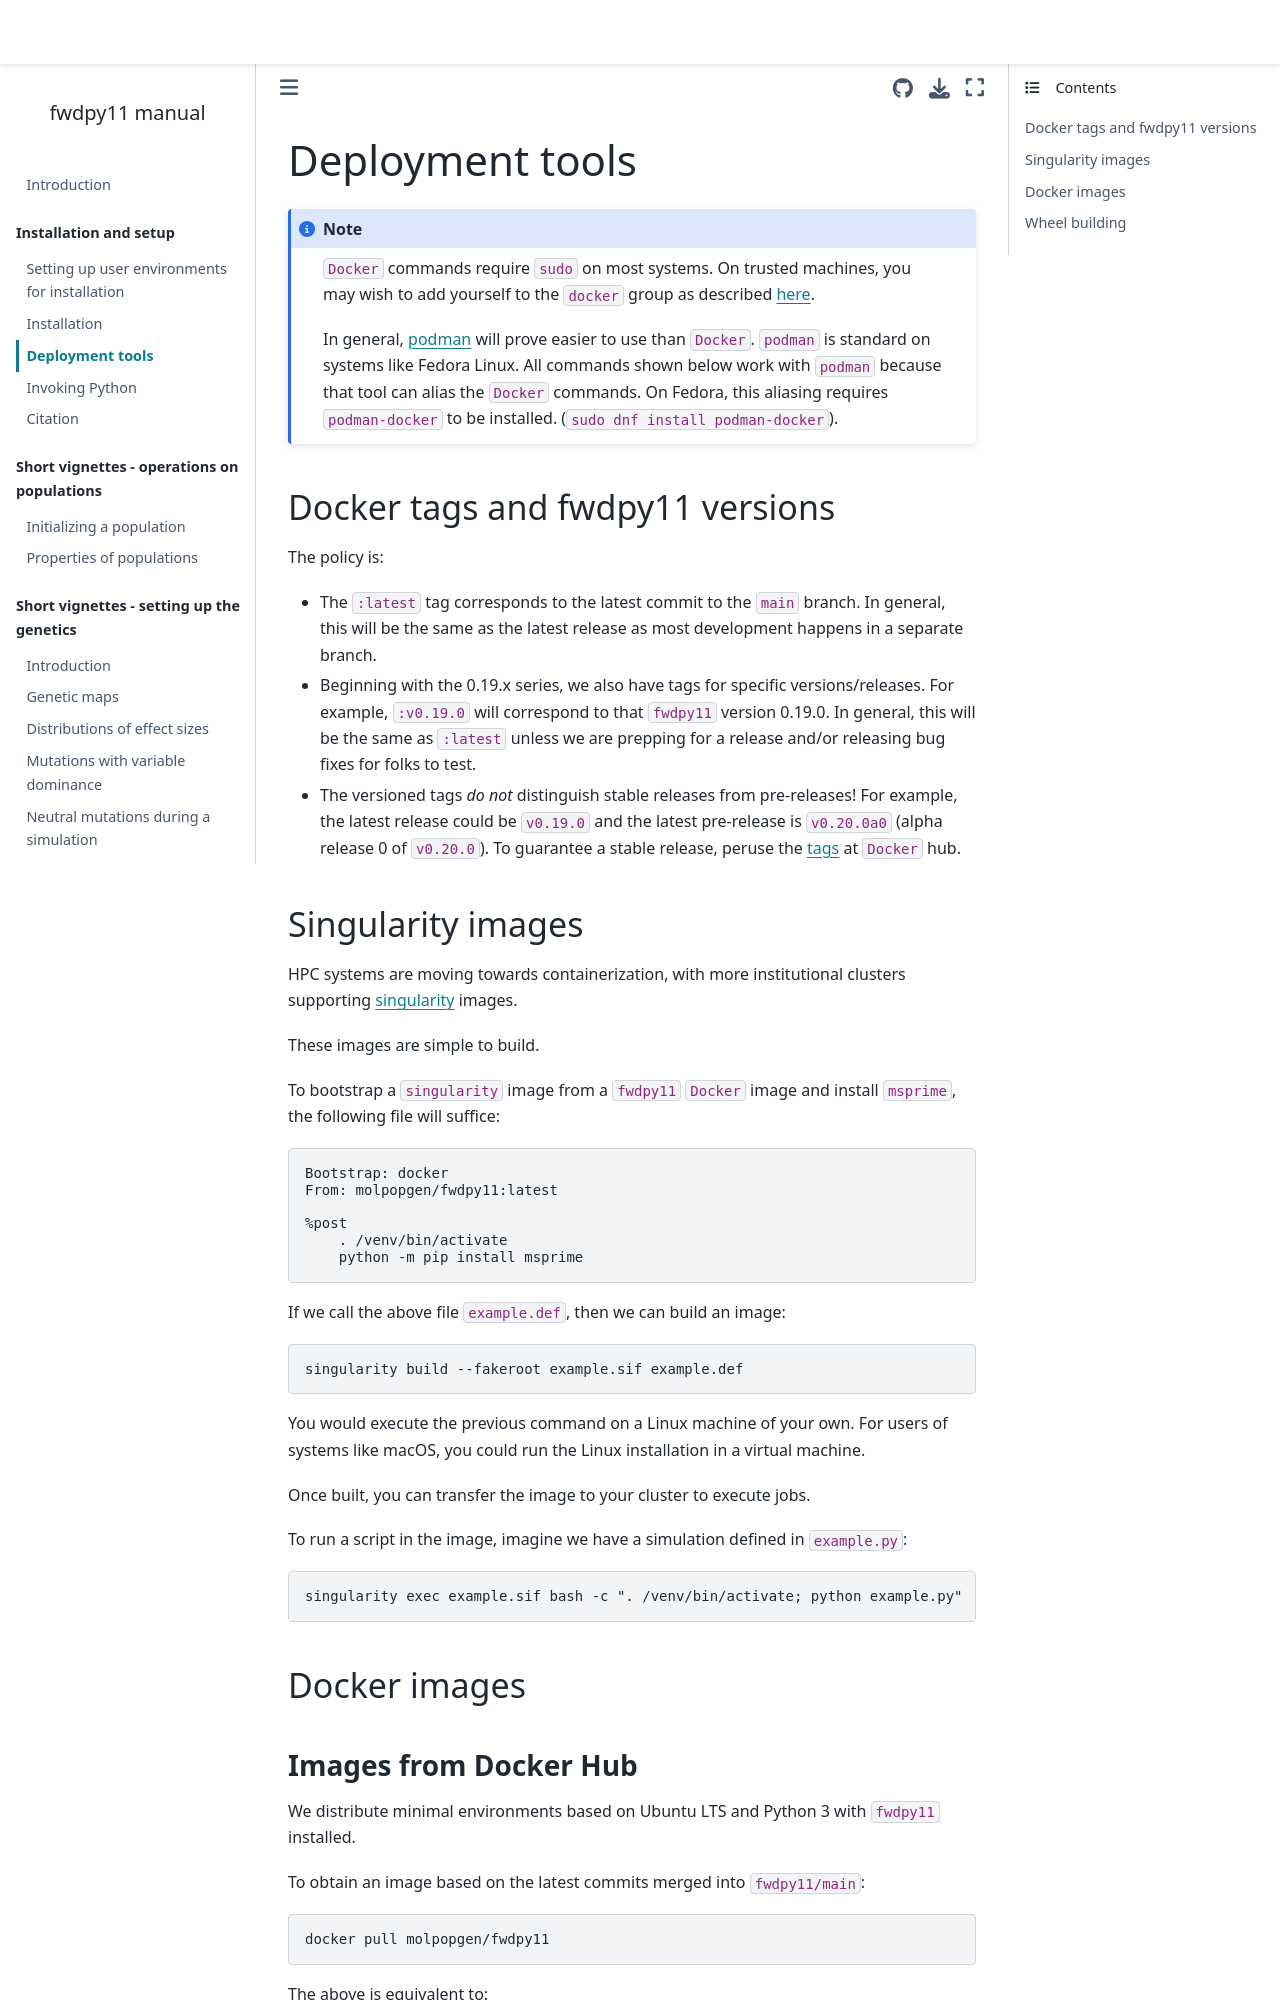

repository: molpopgen/fwdpy11 · page: pages/deploymenttools.html · generator: jekyll

(sec_deployment)=

# Deployment tools

:::{note}
`Docker` commands require `sudo` on most systems.
On trusted machines, you may wish to add yourself to the `docker` group as described [here](https://docs.docker.com/engine/install/linux-postinstall/).

In general, [podman](https://podman.io) will prove easier to use than `Docker`.
`podman` is standard on systems like Fedora Linux.
All commands shown below work with `podman` because that tool can alias the `Docker` commands.
On Fedora, this aliasing requires `podman-docker` to be installed. (`sudo dnf install podman-docker`).

:::

## Docker tags and fwdpy11 versions

The policy is:

* The `:latest` tag corresponds to the latest commit to the `main` branch.
  In general, this will be the same as the latest release as most development happens in a separate branch.
* Beginning with the 0.19.x series, we also have tags for specific versions/releases.
  For example, `:v0.19.0` will correspond to that `fwdpy11` version 0.19.0.
  In general, this will be the same as `:latest` unless we are prepping for a release and/or releasing
  bug fixes for folks to test.
* The versioned tags *do not* distinguish stable releases from pre-releases!
  For example, the latest release could be `v0.19.0` and the latest pre-release
  is `v0.20.0a0` (alpha release 0 of `v0.20.0`).
  To guarantee a stable release, peruse the [tags](https://hub.docker.com/r/molpopgen/fwdpy11/tags) at `Docker` hub.

## Singularity images

HPC systems are moving towards containerization, with more institutional clusters supporting [singularity](https://docs.sylabs.io/guides/3.5/user-guide/introduction.html) images.

These images are simple to build.

To bootstrap a `singularity` image from a `fwdpy11` `Docker` image and install `msprime`, the following file will suffice:

```
Bootstrap: docker
From: molpopgen/fwdpy11:latest

%post
    . /venv/bin/activate
    python -m pip install msprime
```

If we call the above file `example.def`, then we can build an image:

```{code-block} bash
singularity build --fakeroot example.sif example.def
```

You would execute the previous command on a Linux machine of your own.
For users of systems like macOS, you could run the Linux installation in a virtual machine.

Once built, you can transfer the image to your cluster to execute jobs.

To run a script in the image, imagine we have a simulation defined in `example.py`:

```{code-block} bash
singularity exec example.sif bash -c ". /venv/bin/activate; python example.py"
```

## Docker images
